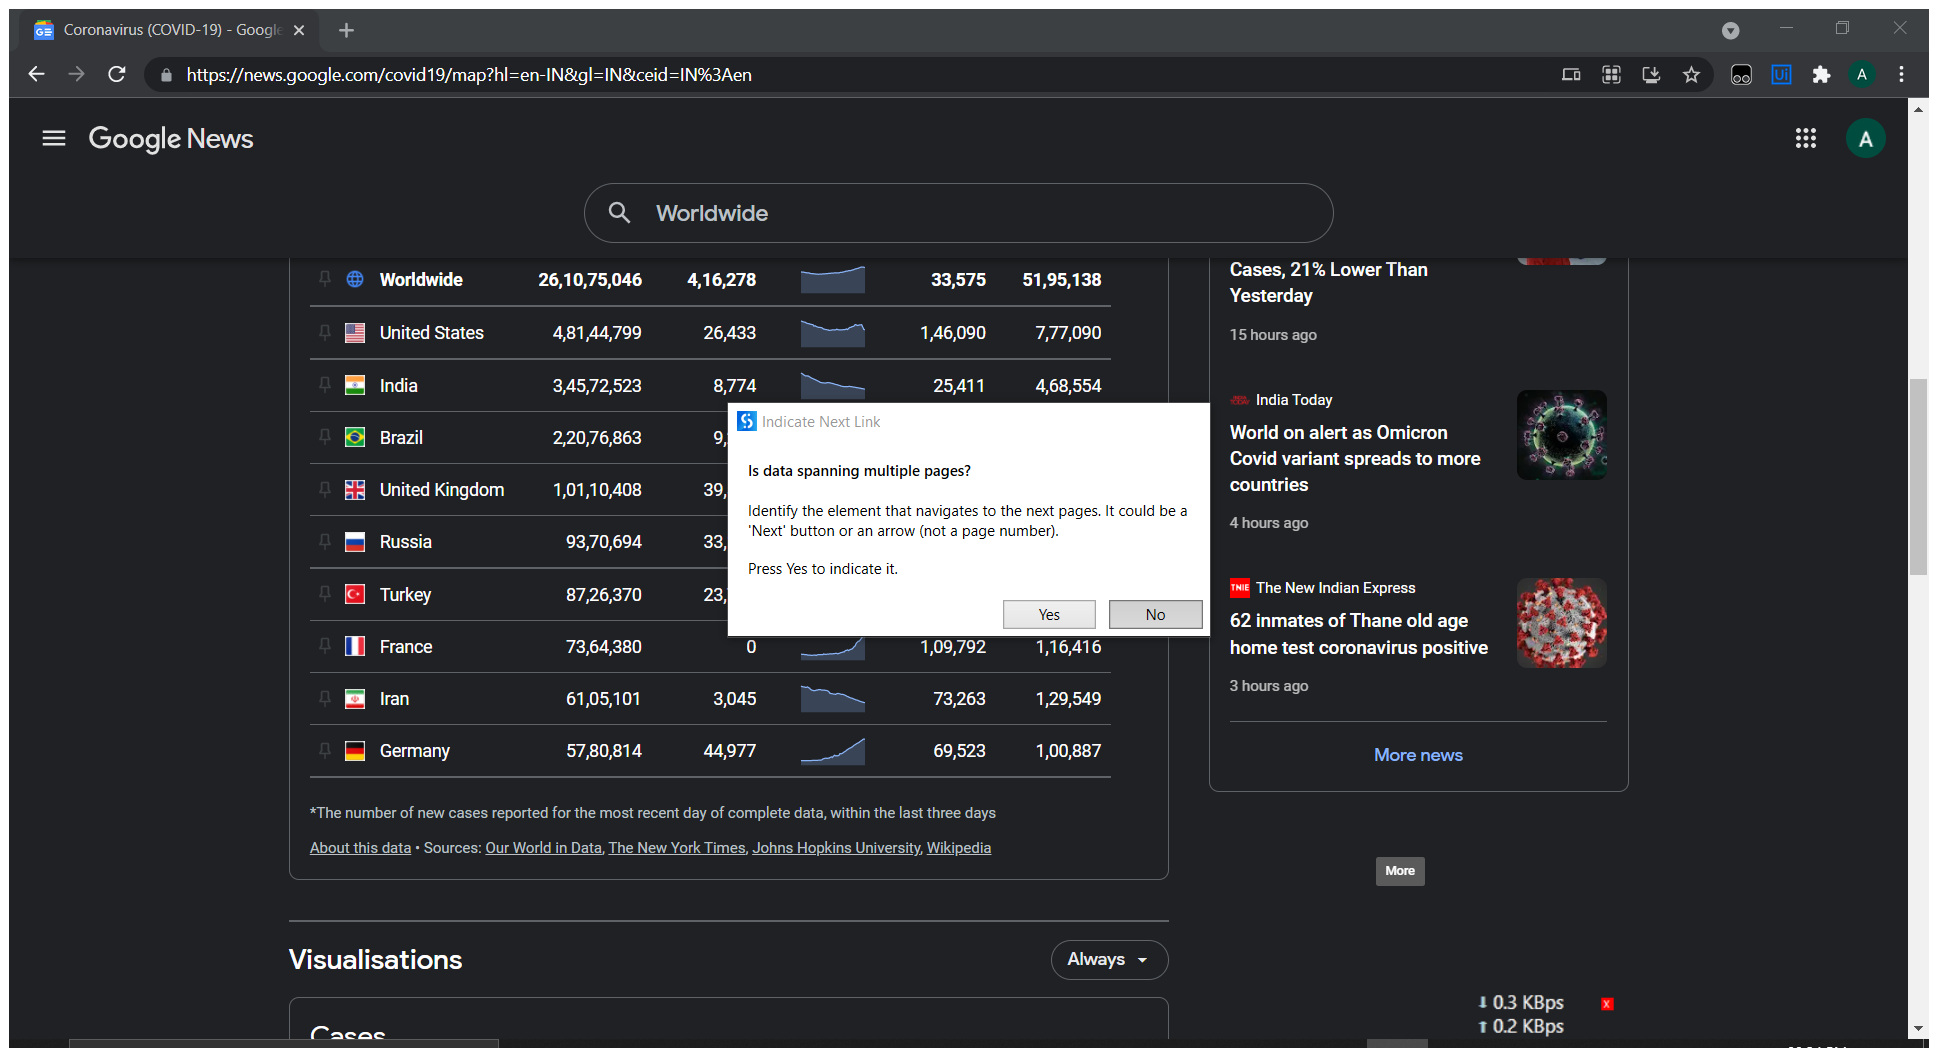
Task: Real Time covid 19 project
Workflow: Main

Step 1: Attach Browser 'Coronavir Page' in window 'Coronavirus (COVID-19) - Google News' (chrome.exe)

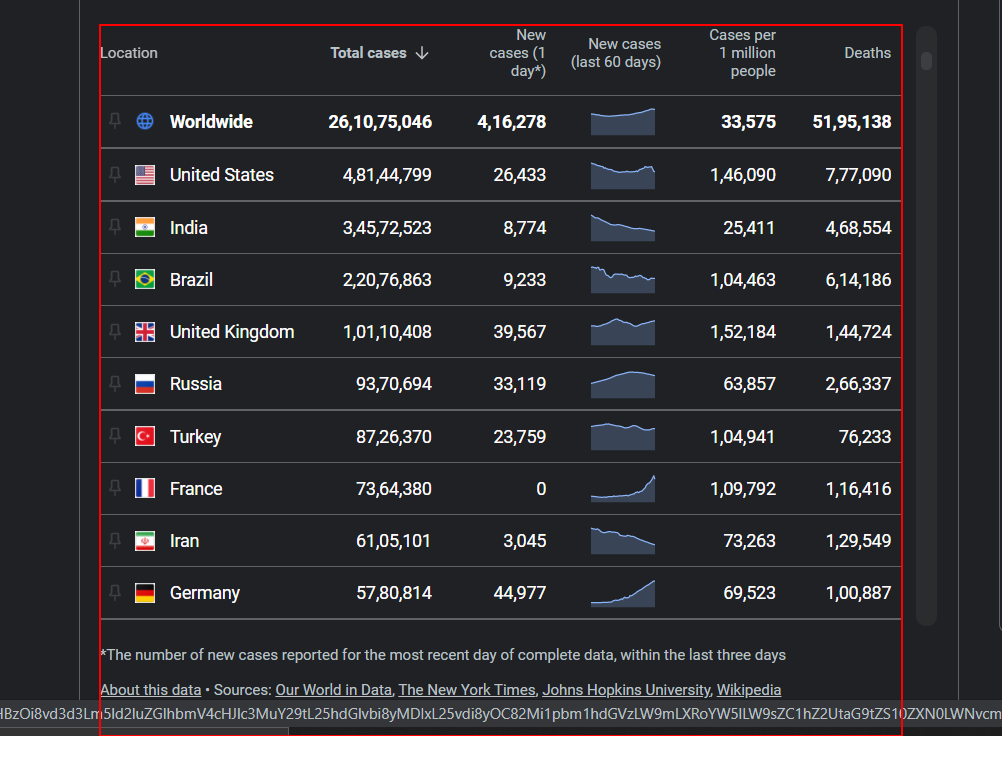
Step 2: get-text from the table